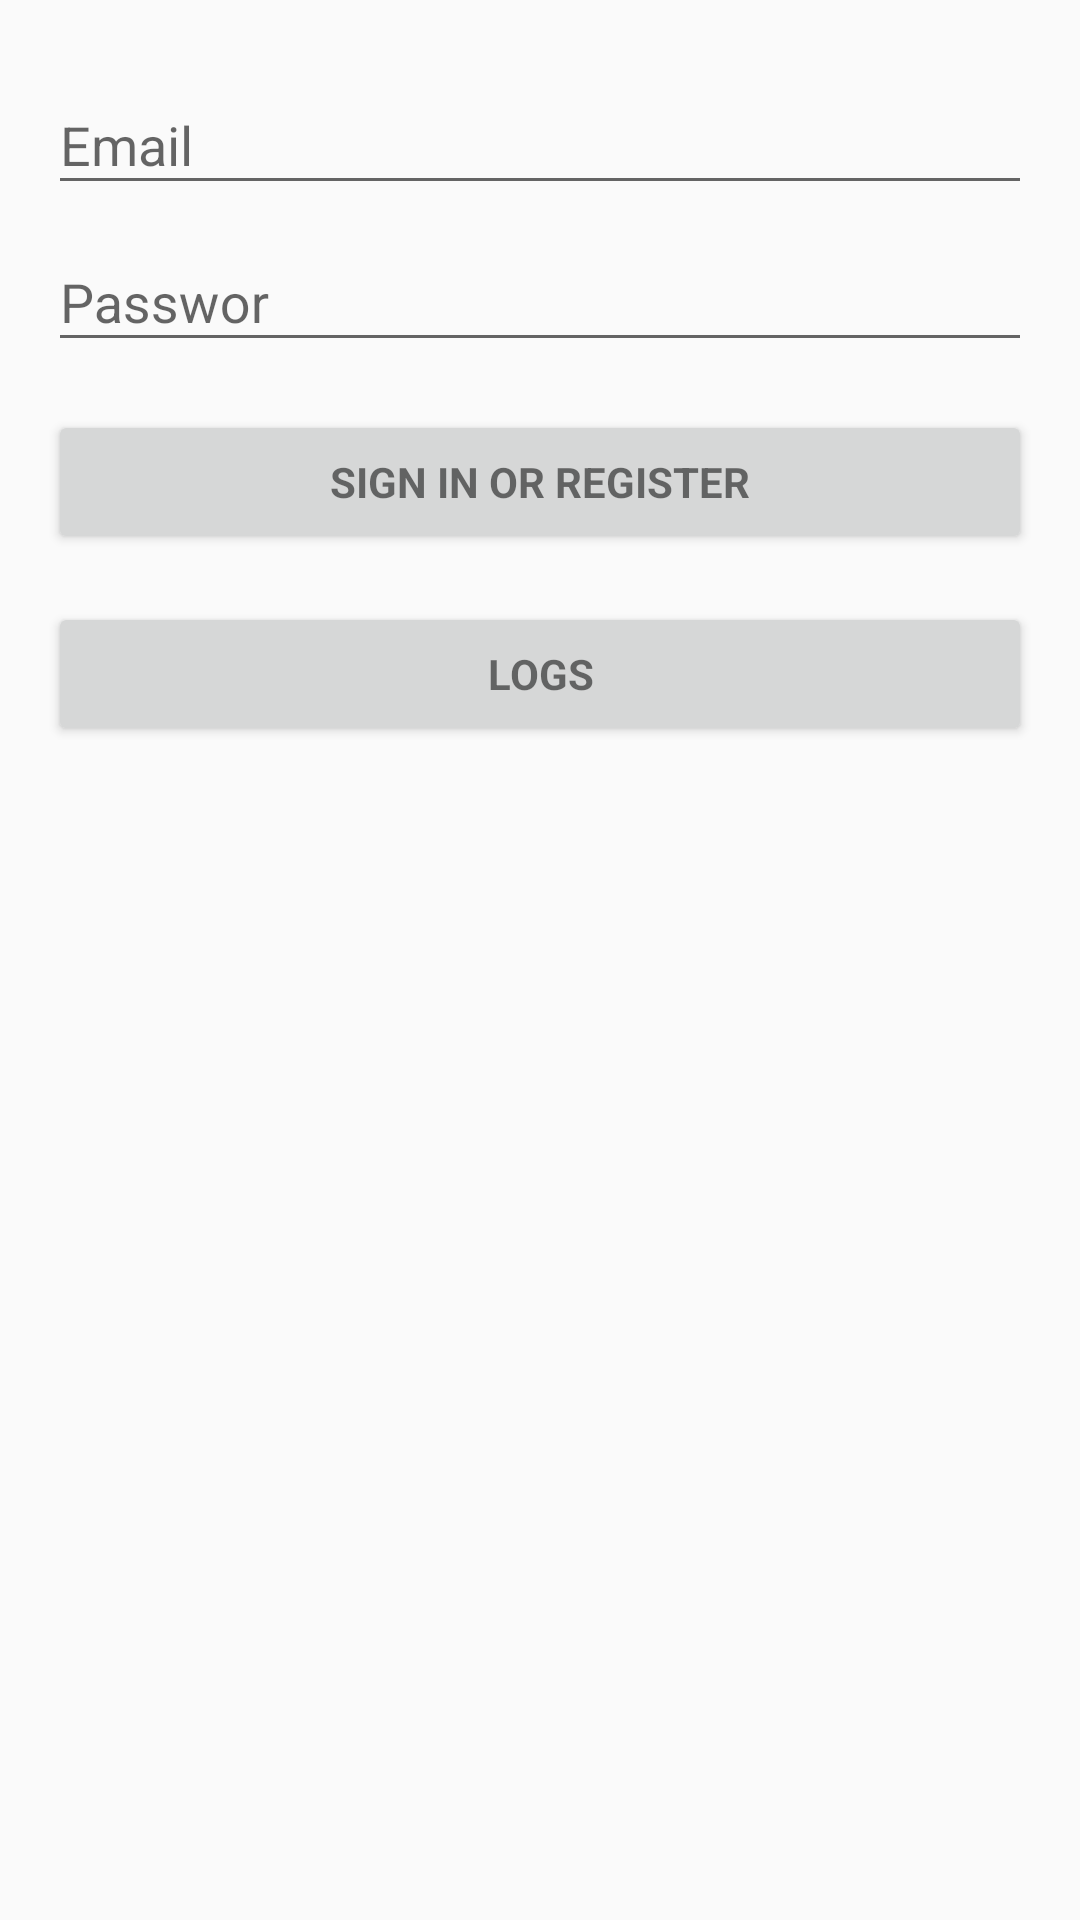

This screen was rendered from an Android layout file. Write that file and the resources it references.
<!-- AndroidManifest.xml: application theme AppTheme -->
<!-- res/layout/activity_login.xml -->
<?xml version="1.0" encoding="utf-8"?>
<LinearLayout xmlns:android="http://schemas.android.com/apk/res/android"
    xmlns:tools="http://schemas.android.com/tools"
    android:layout_width="match_parent"
    android:layout_height="match_parent"
    android:gravity="center_horizontal"
    android:orientation="vertical"
    android:paddingLeft="@dimen/activity_horizontal_margin"
    android:paddingTop="@dimen/activity_vertical_margin"
    android:paddingRight="@dimen/activity_horizontal_margin"
    android:paddingBottom="@dimen/activity_vertical_margin">

    
    <ProgressBar
        android:id="@+id/login_progress"
        style="?android:attr/progressBarStyleLarge"
        android:layout_width="wrap_content"
        android:layout_height="wrap_content"
        android:layout_marginBottom="8dp"
        android:visibility="gone" />

    <ScrollView
        android:id="@+id/login_form"
        android:layout_width="match_parent"
        android:layout_height="match_parent">

        <LinearLayout
            android:id="@+id/email_login_form"
            android:layout_width="match_parent"
            android:layout_height="wrap_content"
            android:orientation="vertical">

            <android.support.design.widget.TextInputLayout
                android:id="@+id/til_uname"
                android:layout_width="match_parent"
                android:layout_height="wrap_content">

                <AutoCompleteTextView
                    android:id="@+id/et_login_username"
                    android:layout_width="match_parent"
                    android:layout_height="wrap_content"
                    android:hint="@string/prompt_email"
                    android:inputType="textEmailAddress"
                    android:maxLines="1"
                    android:singleLine="true" />

            </android.support.design.widget.TextInputLayout>

            <android.support.design.widget.TextInputLayout
                android:id="@+id/til_password"
                android:layout_width="match_parent"
                android:layout_height="wrap_content">

                <EditText
                    android:id="@+id/et_login_password"
                    android:layout_width="match_parent"
                    android:layout_height="wrap_content"
                    android:hint="@string/prompt_password"
                    android:imeActionId="6"
                    android:imeActionLabel="@string/action_sign_in_short"
                    android:imeOptions="actionUnspecified"
                    android:inputType="textPassword"
                    android:maxLines="1"
                    android:singleLine="true" />

            </android.support.design.widget.TextInputLayout>

            <Button
                android:id="@+id/btn_login"
                style="?android:textAppearanceSmall"
                android:layout_width="match_parent"
                android:layout_height="wrap_content"
                android:layout_marginTop="16dp"
                android:text="@string/action_sign_in"
                android:textStyle="bold" />

            <Button
                android:id="@+id/btn_logs"
                style="?android:textAppearanceSmall"
                android:layout_width="match_parent"
                android:layout_height="wrap_content"
                android:layout_marginTop="16dp"
                android:text="@string/logs"
                android:textStyle="bold" />
        </LinearLayout>
    </ScrollView>
</LinearLayout>
<!-- resources referenced by this layout -->
<resources>
  <dimen name="activity_horizontal_margin">16dp</dimen>
  <dimen name="activity_vertical_margin">16dp</dimen>
  <string name="action_sign_in">Sign in or register</string>
  <string name="action_sign_in_short">Sign in</string>
  <string name="logs">LOGS</string>
  <string name="prompt_email">Email</string>
  <string name="prompt_password">Passwor</string>
  <style name="AppTheme" parent="Theme.AppCompat.Light.DarkActionBar">
          
          <item name="colorPrimary">@color/colorPrimary</item>
          <item name="colorPrimaryDark">@color/colorPrimaryDark</item>
          <item name="colorAccent">@color/colorAccent</item>
      </style>
  <color name="colorPrimary">#008577</color>
  <color name="colorPrimaryDark">#00574B</color>
  <color name="colorAccent">#D81B60</color>
</resources>
